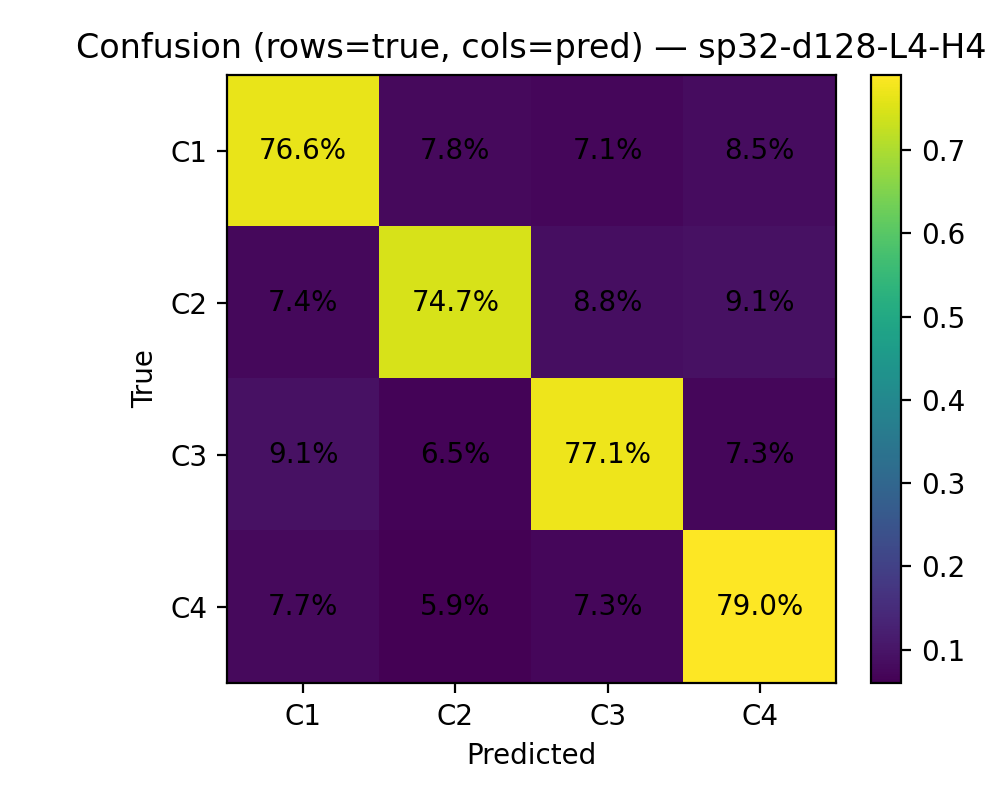

The table this chart was drawn from, first rows:
, pred_C1, pred_C2, pred_C3, pred_C4
true_C1, 1128, 115, 105, 125
true_C2, 113, 1140, 134, 139
true_C3, 137, 98, 1159, 109
true_C4, 115, 89, 110, 1184
